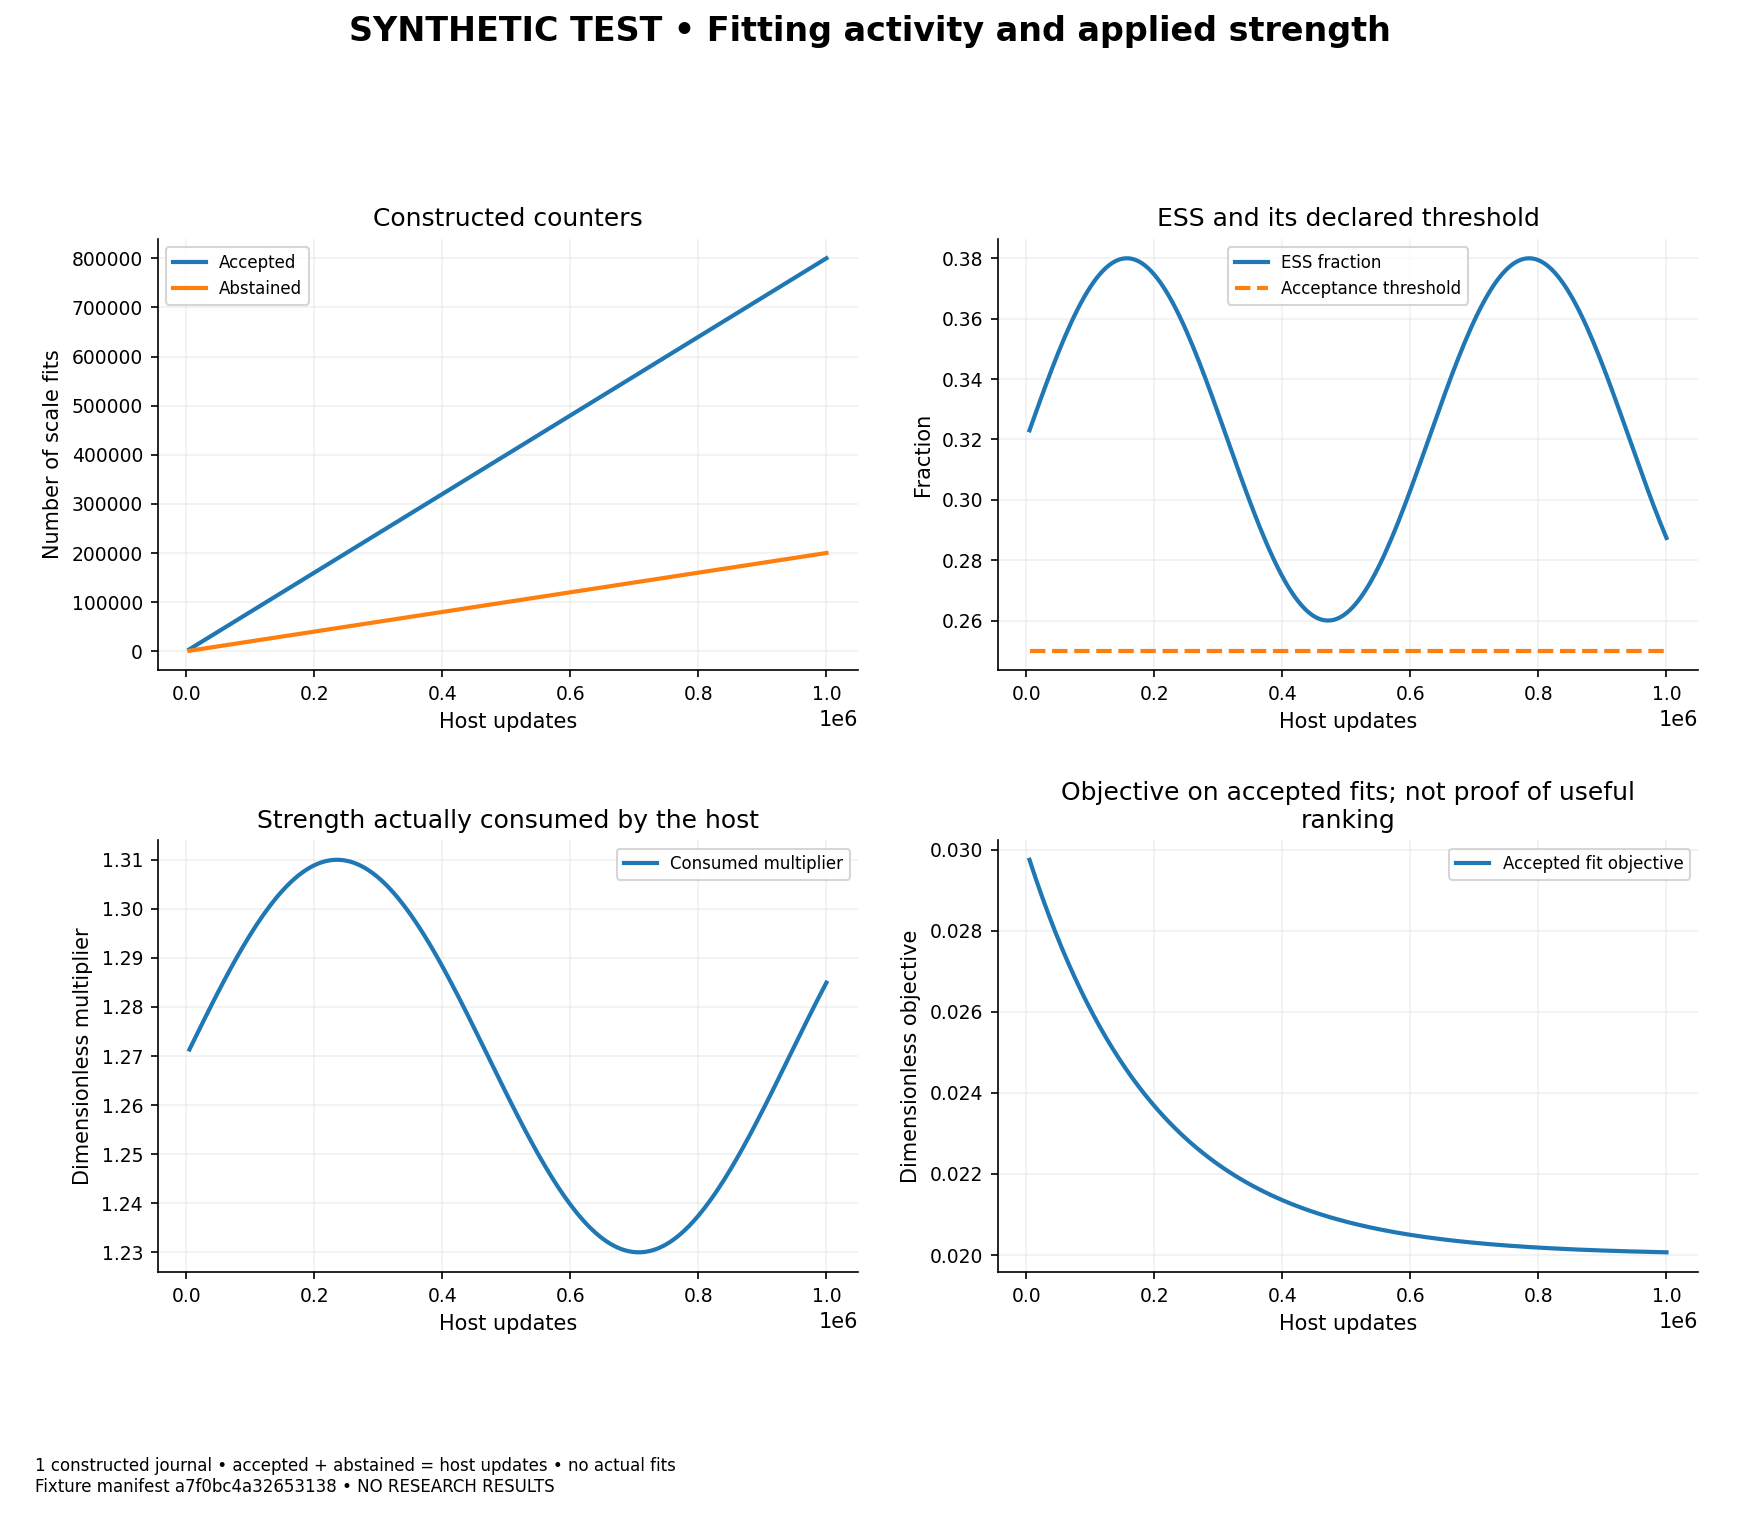

The file beside this chart, header and first rows:
panel, series, x, y, lower, upper, kind, note
0, Accepted, 5000, 4000, , , line, 
0, Accepted, 10000, 8000, , , line, 
0, Accepted, 15000, 12000, , , line, 
0, Accepted, 20000, 16000, , , line, 
0, Accepted, 25000, 20000, , , line, 
0, Accepted, 30000, 24000, , , line, 
0, Accepted, 35000, 28000, , , line, 
0, Accepted, 40000, 32000, , , line, 
0, Accepted, 45000, 36000, , , line, 
0, Accepted, 50000, 40000, , , line, 
0, Accepted, 55000, 44000, , , line, 
0, Accepted, 60000, 48000, , , line, 
0, Accepted, 65000, 52000, , , line, 
0, Accepted, 70000, 56000, , , line, 
0, Accepted, 75000, 60000, , , line, 
0, Accepted, 80000, 64000, , , line, 
0, Accepted, 85000, 68000, , , line, 
0, Accepted, 90000, 72000, , , line, 
0, Accepted, 95000, 76000, , , line, 
0, Accepted, 100000, 80000, , , line, 
0, Accepted, 105000, 84000, , , line, 
0, Accepted, 110000, 88000, , , line, 
0, Accepted, 115000, 92000, , , line, 
0, Accepted, 120000, 96000, , , line, 
0, Accepted, 125000, 100000, , , line, 
0, Accepted, 130000, 104000, , , line, 
0, Accepted, 135000, 108000, , , line, 
0, Accepted, 140000, 112000, , , line, 
0, Accepted, 145000, 116000, , , line, 
0, Accepted, 150000, 120000, , , line, 
0, Accepted, 155000, 124000, , , line, 
0, Accepted, 160000, 128000, , , line, 
0, Accepted, 165000, 132000, , , line, 
0, Accepted, 170000, 136000, , , line, 
0, Accepted, 175000, 140000, , , line, 
0, Accepted, 180000, 144000, , , line, 
0, Accepted, 185000, 148000, , , line, 
0, Accepted, 190000, 152000, , , line, 
0, Accepted, 195000, 156000, , , line, 
0, Accepted, 200000, 160000, , , line, 
0, Accepted, 205000, 164000, , , line, 
0, Accepted, 210000, 168000, , , line, 
0, Accepted, 215000, 172000, , , line, 
0, Accepted, 220000, 176000, , , line, 
0, Accepted, 225000, 180000, , , line, 
0, Accepted, 230000, 184000, , , line, 
0, Accepted, 235000, 188000, , , line, 
0, Accepted, 240000, 192000, , , line, 
0, Accepted, 245000, 196000, , , line, 
0, Accepted, 250000, 200000, , , line, 
0, Accepted, 255000, 204000, , , line, 
0, Accepted, 260000, 208000, , , line, 
0, Accepted, 265000, 212000, , , line, 
0, Accepted, 270000, 216000, , , line, 
0, Accepted, 275000, 220000, , , line, 
0, Accepted, 280000, 224000, , , line, 
0, Accepted, 285000, 228000, , , line, 
0, Accepted, 290000, 232000, , , line, 
0, Accepted, 295000, 236000, , , line, 
0, Accepted, 300000, 240000, , , line, 
... 1,140 more rows
